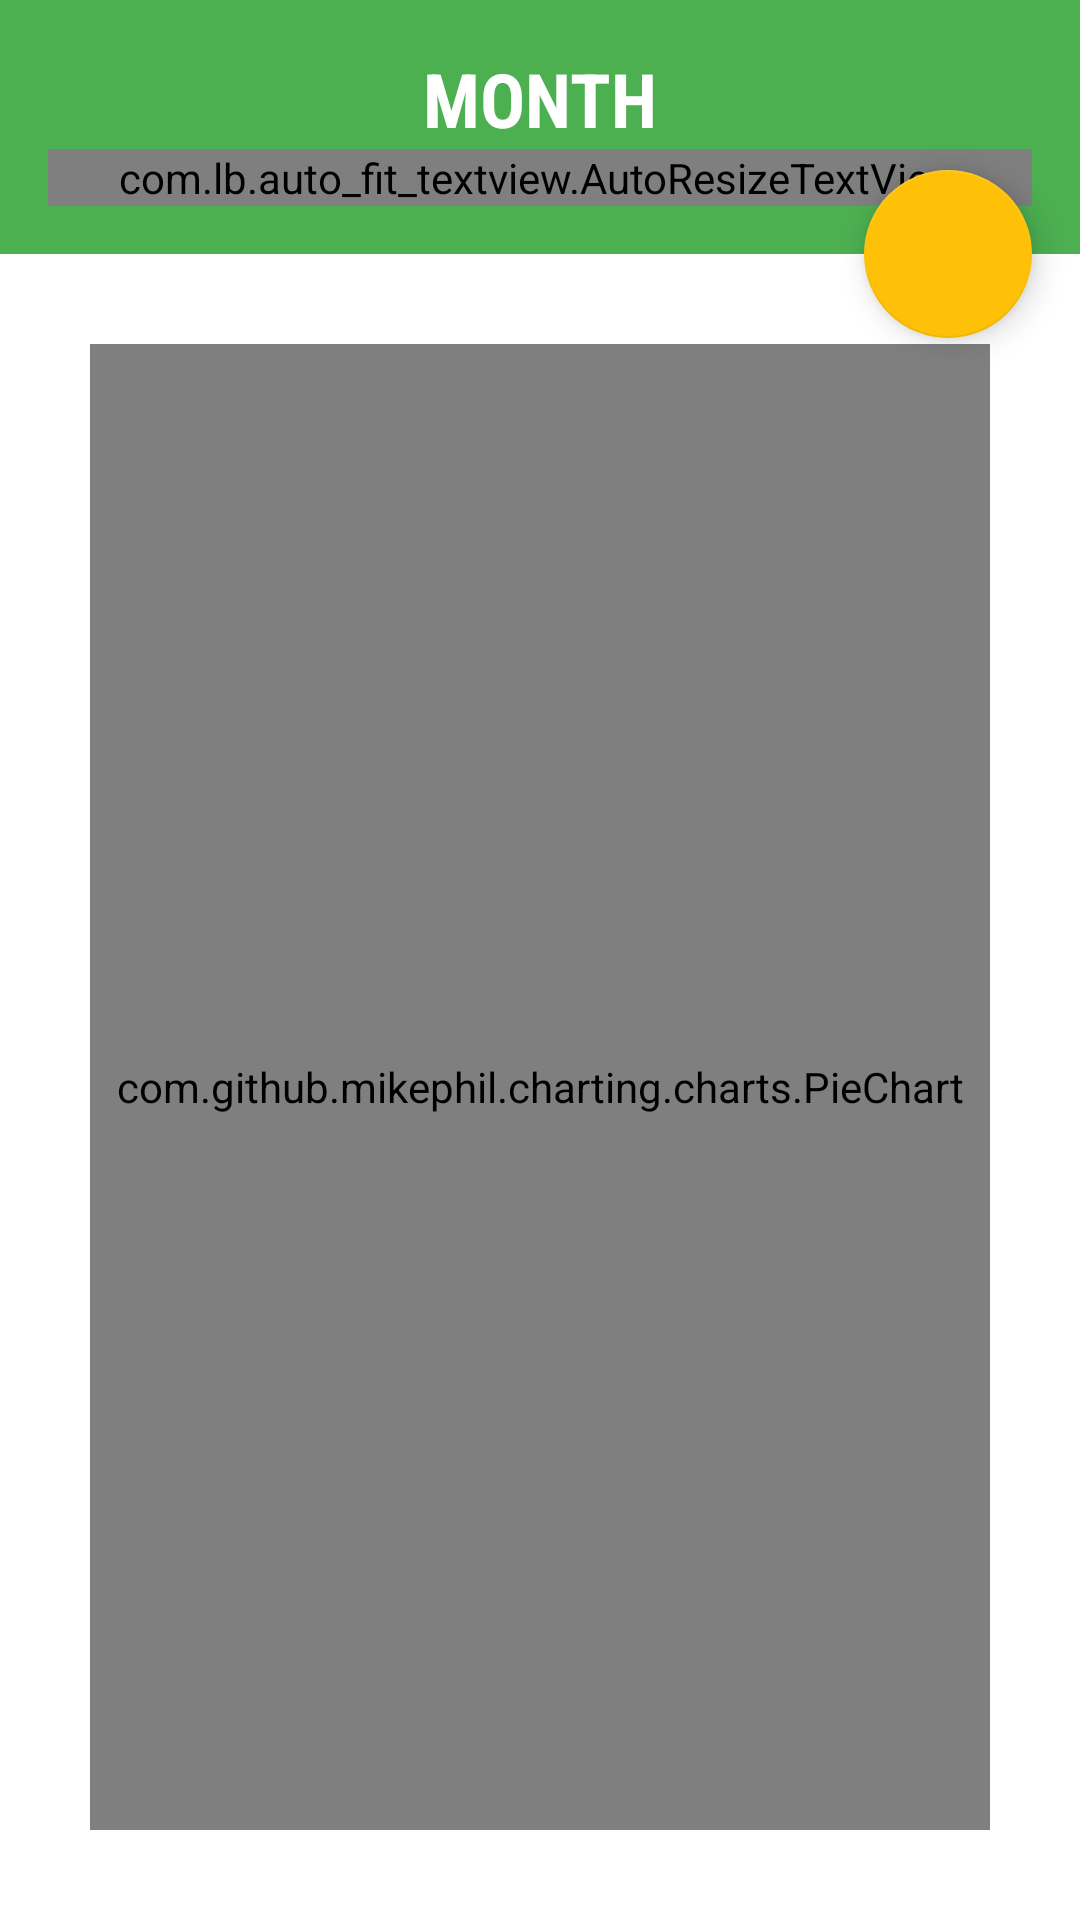

This screen was rendered from an Android layout file. Write that file and the resources it references.
<!-- AndroidManifest.xml: application theme AppTheme -->
<!-- res/layout/fragment_overview.xml -->
<?xml version="1.0" encoding="utf-8"?>
<android.support.design.widget.CoordinatorLayout
    xmlns:android="http://schemas.android.com/apk/res/android"
    xmlns:app="http://schemas.android.com/apk/res-auto"
    xmlns:tools="http://schemas.android.com/tools"
    android:layout_width="match_parent"
    android:layout_height="match_parent"
    android:clickable="true"
    android:background="@color/white"
    tools:context=".Activities.MainActivity">

    <android.support.design.widget.FloatingActionButton
        android:id="@+id/fab"
        android:layout_width="wrap_content"
        android:layout_height="wrap_content"
        app:layout_anchorGravity="bottom|right|end"
        app:layout_anchor="@+id/header"
        android:layout_margin="@dimen/fab_margin"
        app:srcCompat="@drawable/ic_add_white_24dp"/>

    <LinearLayout
        android:layout_width="match_parent"
        android:layout_height="match_parent"
        android:orientation="vertical"
        app:layout_behavior="@string/appbar_scrolling_view_behavior"
        tools:context=".Activities.MainActivity">

        <LinearLayout
            android:id="@+id/header"
            android:layout_width="match_parent"
            android:layout_height="wrap_content"
            android:orientation="vertical"
            android:paddingBottom="@dimen/activity_vertical_margin"
            android:paddingLeft="@dimen/activity_horizontal_margin"
            android:paddingRight="@dimen/activity_horizontal_margin"
            android:paddingTop="@dimen/activity_vertical_margin"
            android:gravity="center"
            android:background="@color/colorPrimary">
            <TextView
                android:id="@+id/overview_txt_current_month"
                android:layout_width="wrap_content"
                android:layout_height="wrap_content"
                android:fontFamily="sans-serif-condensed"
                android:textStyle="bold"
                android:textColor="@color/white"
                android:textSize="@dimen/text_curr_month_header"
                android:text="MONTH" />
            <com.lb.auto_fit_textview.AutoResizeTextView
                android:id="@+id/overview_txt_current_month_expenses"
                android:gravity="center"
                android:layout_width="match_parent"
                android:layout_height="wrap_content"
                android:fontFamily="sans-serif-light"
                android:textColor="@color/white"
                android:maxLines="1"
                android:textSize="@dimen/text_curr_month_expenses_header"
                android:text="0.00" />
        </LinearLayout>
        <FrameLayout
                android:id="@+id/overviewBody"
                android:layout_width="match_parent"
                android:layout_height="match_parent">
            <com.github.mikephil.charting.charts.PieChart
                android:id="@+id/pie_chart"
                android:layout_gravity="center"
                android:layout_margin="30dp"
                android:layout_width="match_parent"
                android:layout_height="match_parent">

            </com.github.mikephil.charting.charts.PieChart>
        </FrameLayout>
    </LinearLayout>
</android.support.design.widget.CoordinatorLayout>
<!-- resources referenced by this layout -->
<resources>
  <color name="colorPrimary">#4caf50</color>
  <color name="white">#FFFFFF</color>
  <dimen name="activity_horizontal_margin">16dp</dimen>
  <dimen name="activity_vertical_margin">16dp</dimen>
  <dimen name="fab_margin">16dp</dimen>
  <dimen name="text_curr_month_expenses_header">70sp</dimen>
  <dimen name="text_curr_month_header">25sp</dimen>
  <style name="AppTheme" parent="Theme.AppCompat.Light.DarkActionBar">
          
          <item name="colorPrimary">@color/colorPrimary</item>
          <item name="colorPrimaryDark">@color/colorPrimaryDark</item>
          <item name="colorAccent">@color/colorAccent</item>
      </style>
  <color name="colorPrimaryDark">#388e3c</color>
  <color name="colorAccent">#ffc107</color>
</resources>
